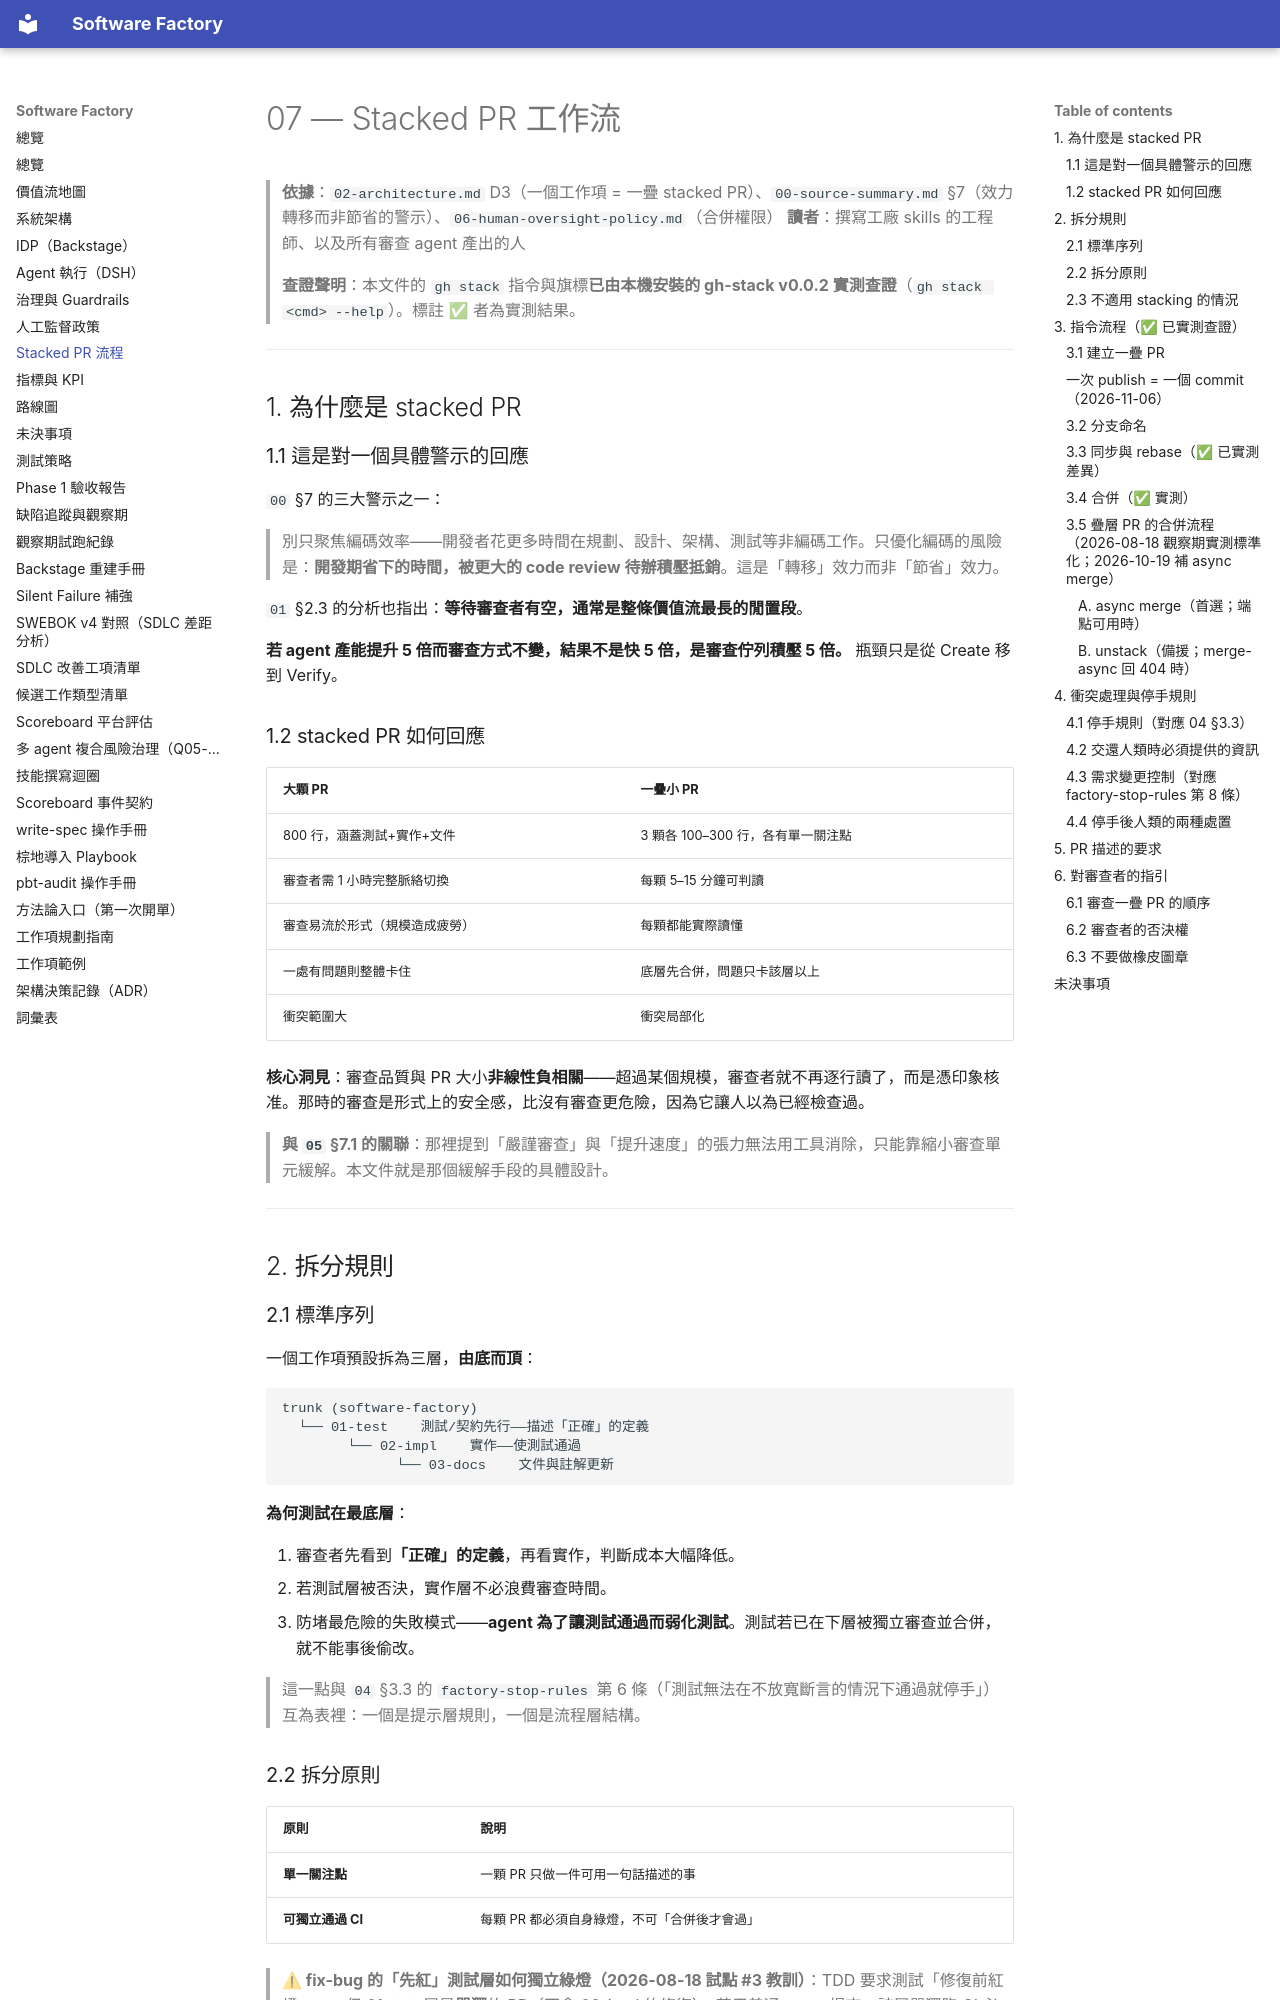

repository: aswf-dev/software_factory · page: 07-stacked-pr-workflow/index.html · generator: mkdocs

# 07 — Stacked PR 工作流

> **依據**：`02-architecture.md` D3（一個工作項 = 一疊 stacked PR）、`00-source-summary.md` §7（效力轉移而非節省的警示）、`06-human-oversight-policy.md`（合併權限）
> **讀者**：撰寫工廠 skills 的工程師、以及所有審查 agent 產出的人
>
> **查證聲明**：本文件的 `gh stack` 指令與旗標**已由本機安裝的 gh-stack v0.0.2 實測查證**（`gh stack <cmd> --help`）。標註 ✅ 者為實測結果。

---

## 1. 為什麼是 stacked PR

### 1.1 這是對一個具體警示的回應

`00` §7 的三大警示之一：

> 別只聚焦編碼效率——開發者花更多時間在規劃、設計、架構、測試等非編碼工作。只優化編碼的風險是：**開發期省下的時間，被更大的 code review 待辦積壓抵銷**。這是「轉移」效力而非「節省」效力。

`01` §2.3 的分析也指出：**等待審查者有空，通常是整條價值流最長的閒置段**。

**若 agent 產能提升 5 倍而審查方式不變，結果不是快 5 倍，是審查佇列積壓 5 倍。** 瓶頸只是從 Create 移到 Verify。

### 1.2 stacked PR 如何回應

| 大顆 PR | 一疊小 PR |
|---|---|
| 800 行，涵蓋測試+實作+文件 | 3 顆各 100–300 行，各有單一關注點 |
| 審查者需 1 小時完整脈絡切換 | 每顆 5–15 分鐘可判讀 |
| 審查易流於形式（規模造成疲勞） | 每顆都能實際讀懂 |
| 一處有問題則整體卡住 | 底層先合併，問題只卡該層以上 |
| 衝突範圍大 | 衝突局部化 |

**核心洞見**：審查品質與 PR 大小**非線性負相關**——超過某個規模，審查者就不再逐行讀了，而是憑印象核准。那時的審查是形式上的安全感，比沒有審查更危險，因為它讓人以為已經檢查過。

> **與 `05` §7.1 的關聯**：那裡提到「嚴謹審查」與「提升速度」的張力無法用工具消除，只能靠縮小審查單元緩解。本文件就是那個緩解手段的具體設計。

---

## 2. 拆分規則

### 2.1 標準序列

一個工作項預設拆為三層，**由底而頂**：

```
trunk (software-factory)
  └── 01-test    測試/契約先行——描述「正確」的定義
        └── 02-impl    實作——使測試通過
              └── 03-docs    文件與註解更新
```

**為何測試在最底層**：

1. 審查者先看到**「正確」的定義**，再看實作，判斷成本大幅降低。
2. 若測試層被否決，實作層不必浪費審查時間。
3. 防堵最危險的失敗模式——**agent 為了讓測試通過而弱化測試**。測試若已在下層被獨立審查並合併，就不能事後偷改。

> 這一點與 `04` §3.3 的 `factory-stop-rules` 第 6 條（「測試無法在不放寬斷言的情況下通過就停手」）互為表裡：一個是提示層規則，一個是流程層結構。

### 2.2 拆分原則

| 原則 | 說明 |
|---|---|
| **單一關注點** | 一顆 PR 只做一件可用一句話描述的事 |
| **可獨立通過 CI** | 每顆 PR 都必須自身綠燈，不可「合併後才會過」 |

> **⚠ fix-bug 的「先紅」測試層如何獨立綠燈（2026-08-18 試點 #3 教訓）**：TDD 要求測試「修復前紅燈」——但 01-test 層是**單獨**的 PR（不含 02-impl 的修復），若用普通 `it()` 提交，該層單獨跑 CI 必然紅，違背「可獨立通過 CI」。正確做法：
> 1. **紅燈驗證在 agent 沙箱內完成**（寫測試 → 跑一次確認紅 → 實作 → 跑確認綠）。
> 2. **01-test 層以 `it.skip` 提交**（斷言完整保留、CI 綠；skip 的理由註明「02-impl 將 un-skip 驗證」）。
> 3. **02-impl 層 un-skip**（改回 `it`）並含修復——該層 CI 以「已修復的測試」驗證，真正綠。
| **可獨立審查** | 審查者不需讀上層 PR 才能判斷本層 |
| **拆分建議上限 200–300 行** | 超過則建議再拆；⚠ 待校準（Q07-1）。**注意**：這是撰寫指引，**非**自動合併門檻——後者為 ≤ 200 行且更嚴格（`06` §4.1） |
| **不可跨風險層級** | 高風險變更**單獨成 PR**，不與低風險混在一起 |

> **最後一條最重要**：若一顆 PR 同時含格式化與授權邏輯變更，`06` 的計分會將整顆判為高風險（正確但低效），且審查者容易在大量格式雜訊中漏看關鍵改動。**風險隔離即審查效率**。
